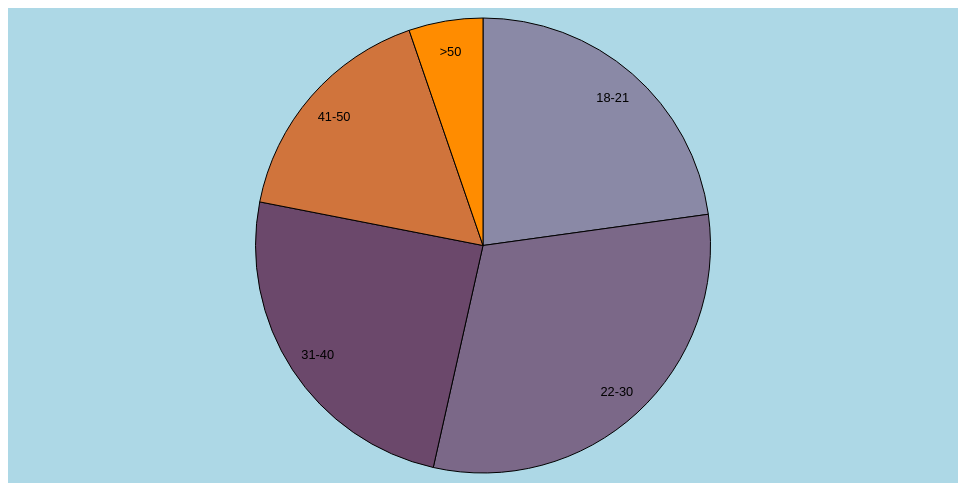
D3 v4 page, settled after 360 driven frames (6 s of simulated time); the page loaded 1 data file(s).


// ── pie.js
    var svg = d3.select('svg'), 
	width = 950,
	height = 475,
	radius = Math.min(width, height) / 2,
	g = svg.append('g').attr('transform', 'translate(' + width / 2 + ',' + height / 2 + ')');
	
	var color = d3.scaleOrdinal(['#8A89A6', '#7B6888', '#6B486B', '#D0743C', '#FF8C00']);
	
	var chart = d3.pie()
	   .sort(null)
	   .value(function(d) { return d.employees; });
	   
	var path = d3.arc()
	   .outerRadius(radius - 10)
	   .innerRadius(0);
	   
	var label = d3.arc()
	   .outerRadius(radius - 40)
	   .innerRadius(radius - 40);
	   
	d3.csv('data.csv', function(d) {
	   d.employees = +d.employees;
	   return d;
	}, function(error, data) {
	   if (error) throw error;
	   
	   var arc = g.selectAll('.arc')
	      .data(chart(data))
		  .enter()
		  .append('g')
		  .attr('class', 'arc');
		  
	   arc.append('path')
	      .attr('d', path)
		  .attr('fill', function(d) { return color(d.data.age); });
		  
	   arc.append('text')
	      .attr('transform', function(d) { return 'translate(' + label.centroid(d) + ')'; })
		  .attr('dy', '0.4em')
		  .text(function(d) { return d.data.age; });
	});


### data: data.csv
age, employees
18-21, 26
22-30, 35
31-40, 28
41-50, 19
>50, 6